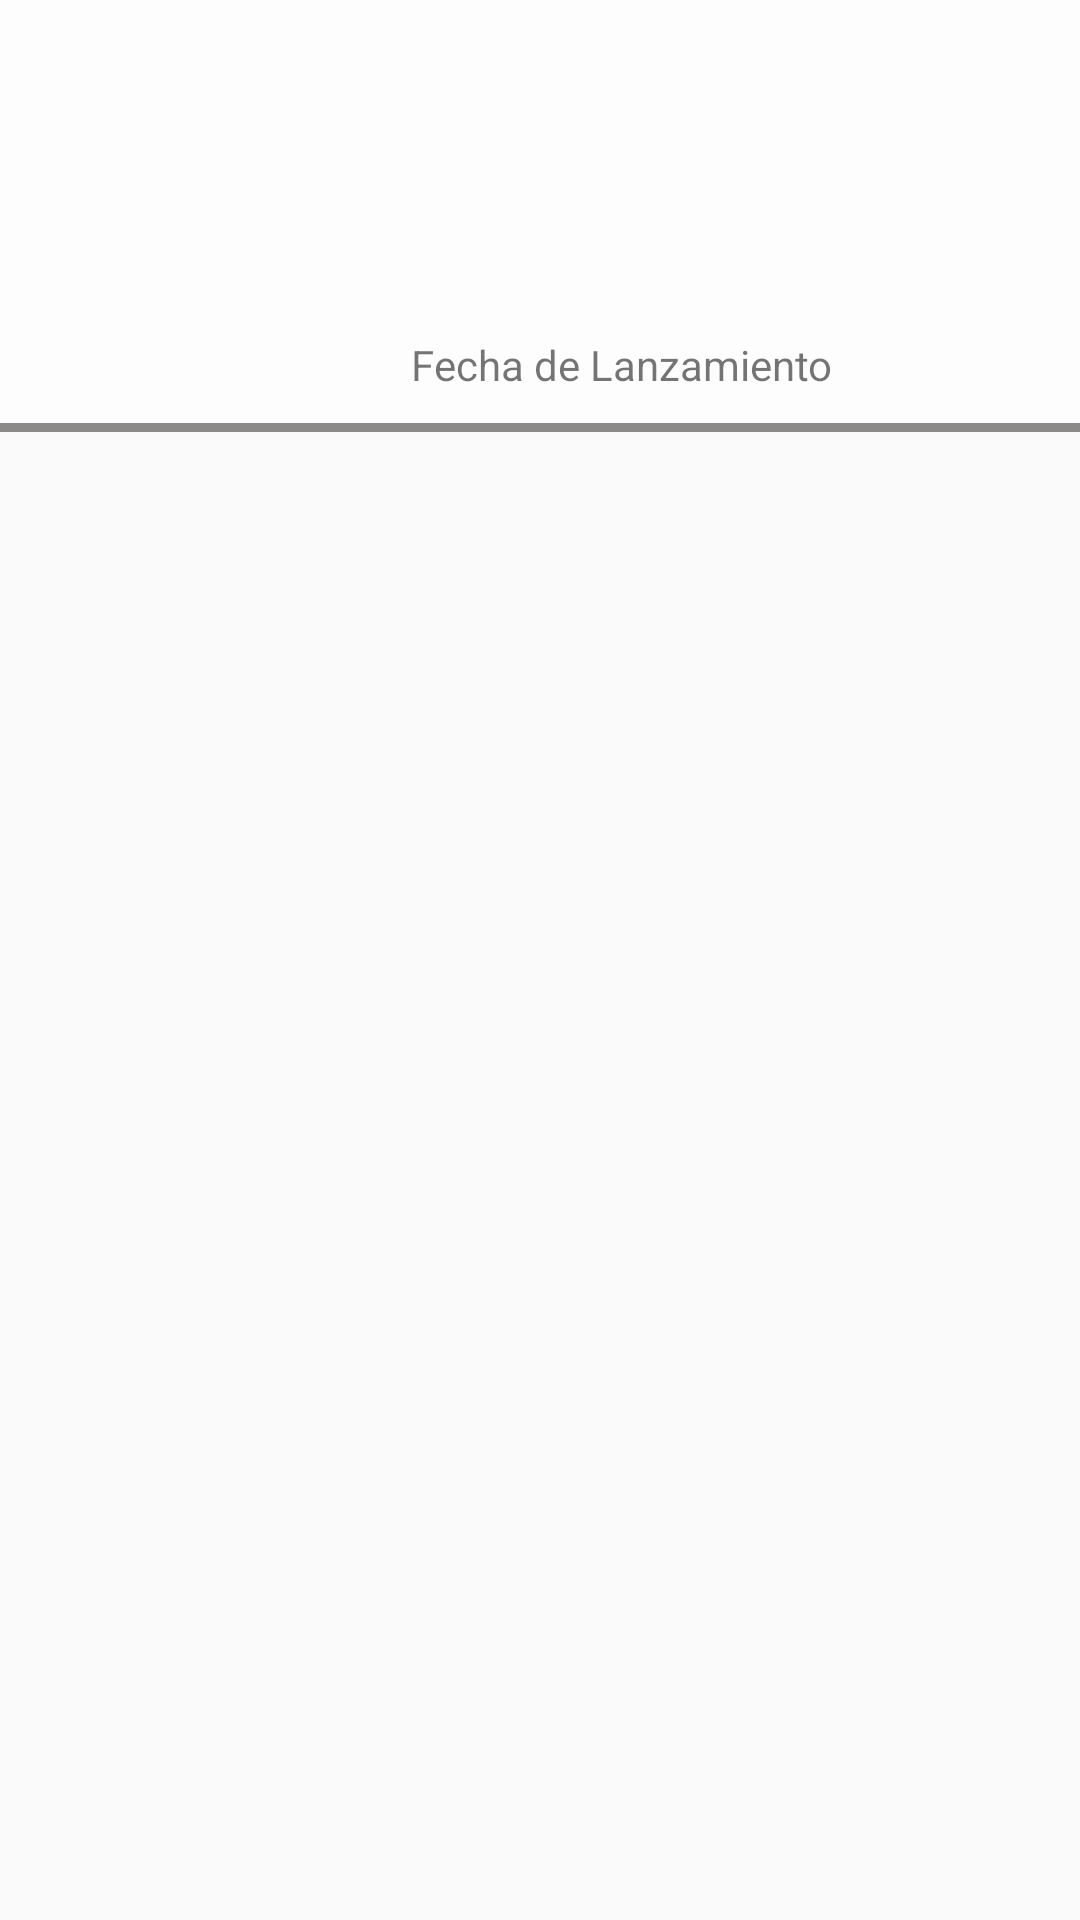

The Android layout XML behind this screen, and the referenced resources:
<!-- AndroidManifest.xml: application theme AppTheme -->
<!-- res/layout/activity_movie_list.xml -->
<?xml version="1.0" encoding="utf-8"?>
<LinearLayout
xmlns:android="http://schemas.android.com/apk/res/android"
xmlns:app="http://schemas.android.com/apk/res-auto"
xmlns:tools="http://schemas.android.com/tools"
android:layout_width="match_parent"
android:layout_height="wrap_content"
android:orientation="vertical"
tools:context=".MovieActivityList"
    android:elevation="20dp">

    <androidx.constraintlayout.widget.ConstraintLayout
        android:id="@+id/activity_movie_list"
        android:layout_width="match_parent"
        android:layout_height="wrap_content"
        android:background="#FDFDFD">

        <ImageView
            android:id="@+id/labelImg"
            android:layout_width="125dp"
            android:layout_height="125dp"
            android:layout_marginStart="4dp"
            android:layout_marginTop="16dp"
            android:fadingEdgeLength="12dp"
            app:layout_constraintStart_toStartOf="parent"
            app:layout_constraintTop_toTopOf="parent"
            tools:srcCompat="@tools:sample/avatars[3]" />

        <TextView
            android:id="@+id/labelTitle"
            android:layout_width="wrap_content"
            android:layout_height="wrap_content"
            android:layout_marginStart="8dp"
            android:layout_marginTop="32dp"
            android:textColor="#000000"
            android:textSize="15sp"
            app:layout_constraintStart_toEndOf="@+id/labelImg"
            app:layout_constraintTop_toTopOf="parent"
            tools:text="Transformers: La era de la extincion" />

        <TextView
            android:id="@+id/labelOriginalTitle"
            android:layout_width="wrap_content"
            android:layout_height="wrap_content"
            android:layout_marginTop="25dp"
            android:textSize="11sp"
            app:layout_constraintStart_toStartOf="@+id/labelTitle"
            app:layout_constraintTop_toBottomOf="@+id/labelTitle"
            tools:text="Transformers: The age of Extinction" />

        <TextView
            android:id="@+id/DateText"
            android:layout_width="wrap_content"
            android:layout_height="wrap_content"
            android:layout_marginTop="20dp"
            android:text="Fecha de Lanzamiento"
            app:layout_constraintStart_toStartOf="@+id/labelOriginalTitle"
            app:layout_constraintTop_toBottomOf="@+id/labelOriginalTitle" />

        <TextView
            android:id="@+id/labelRate"
            android:layout_width="wrap_content"
            android:layout_height="wrap_content"
            android:layout_marginStart="249dp"
            app:layout_constraintBottom_toTopOf="@+id/labelTitle"
            app:layout_constraintStart_toEndOf="@+id/labelImg"
            app:layout_constraintTop_toTopOf="@+id/labelImg"
            tools:text="8.9" />

        <TextView
            android:id="@+id/labelDate"
            android:layout_width="wrap_content"
            android:layout_height="wrap_content"
            android:layout_marginStart="38dp"
            app:layout_constraintStart_toEndOf="@+id/DateText"
            app:layout_constraintTop_toTopOf="@+id/DateText"
            tools:text="12/12/1999" />
    </androidx.constraintlayout.widget.ConstraintLayout>

    <TextView
        android:id="@+id/textView"
        android:layout_width="match_parent"
        android:layout_height="3dp"
        android:background="#74070000"
        android:textColor="#0E0101" />

</LinearLayout>
<!-- resources referenced by this layout -->
<resources>
  <style name="AppTheme" parent="Theme.AppCompat.Light.DarkActionBar">
          
          <item name="colorPrimary">@color/colorPrimary</item>
          <item name="colorPrimaryDark">@color/colorPrimaryDark</item>
          <item name="colorAccent">@color/colorAccent</item>
      </style>
  <!-- not gathered from this repository: default colours our renderer supplied (Android Studio template values) -->
  <color name="colorPrimary">#FF6200EE</color>
  <color name="colorPrimaryDark">#FF3700B3</color>
  <color name="colorAccent">#FF03DAC5</color>
</resources>
